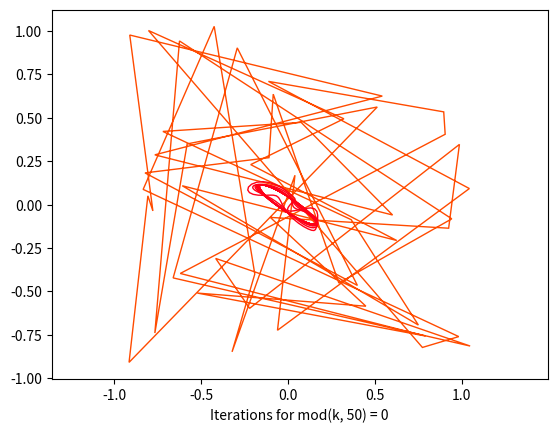

Reproduce this figure in Python. (Note: this script raises an exception after producing the figure.)
#!/usr/bin/env python2.7

import numpy as np
from matplotlib import pyplot as plt
from matplotlib.pyplot import cm

n = 50 # Number of points
iterations = 1000
mod = 50 # plot only for k % mod  == 0
a, b = -1, 1 # the interval on where generate the random polygons

for i in range(3):
    plt.figure(i)
    
    P = (b-a)*np.random.rand(n, 2) + a
    # To impose sum(x) = sum(y) = 0 is equivalent that the centroid of x, y is 0
    # which means to subtract the centroid from all points
    centroid = sum(P)/n
    P = P - centroid
    
    # Generate averaging matrix 
    M = np.eye(n, n) + np.eye(n, n, k=1) 
    M[-1, 0] = 1
    x, y = P.T
    
    # ref: https://stackoverflow.com/questions/14720331/how-to-generate-random-colors-in-matplotlib
    cmap = plt.cm.get_cmap('hsv', iterations / mod + 1)
    # It was not asked to but I think that plotting the initial polygon makes it more clear
    plt.fill(x, y, edgecolor=cmap(1), fill=False)

    for k in range(iterations):
        # Multiply points by averaging matrix
        MP = np.matmul(M, P)
        P =  MP /np.linalg.norm(MP)
        if k % mod == 0 and k != 0: # Do plots for some iterations
            x, y = P.T
            plt.fill(x, y, edgecolor=cmap( iterations/k  + 1), fill=False)

    plt.axis('equal')
    plt.xlabel('Iterations for mod(k, 50) = 0')
    #plt.show()
    plt.savefig('report/plot' + str(i+1) + '.png')
